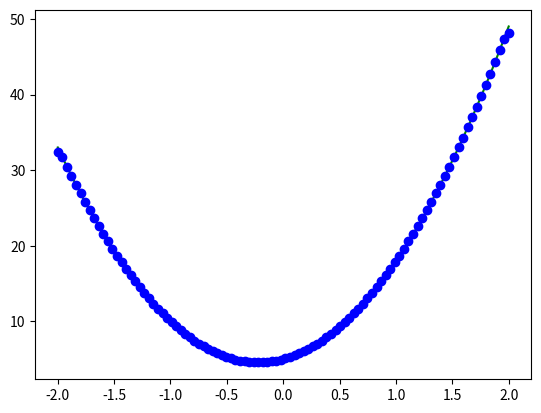

Reproduce this figure in Python.
#!/usr/bin/env python3
# -*- coding: utf-8 -*-
"""
Created on Mon Aug  9 11:47:37 2021

@author: dr.guillermo
"""

#!/usr/bin/env python3
# -*- coding: utf-8 -*-
"""
Created on Mon Aug  9 10:52:09 2021

@author: dr.guillermo
"""

# Derivación
import numpy as np
import matplotlib.pyplot as plt

def f(x):
    return(3*x**3 + 2*x**2 + 5*x + 1)
N=100
a=-2
b=2

x = np.linspace(a,b,N)
dx=(b-a)/(N-1)

y=f(x)

#plt.plot(x,y,'g-')
#plt.show()

yp=np.zeros_like(x)

for i in range(N):
    if i==0:
        yp[i]=(y[i+1]-y[i])/dx
    elif i==N-1:
        yp[i]=(y[i]-y[i-1])/dx
    else:
        yp[i]=(y[i+1]-y[i-1])/(2*dx)
        
def fp(x):
    return(9*x**2 + 4*x + 5)

plt.plot(x,fp(x),'g-')
plt.plot(x,yp,'bo')
plt.show()

#observe como en azul en las orillas se pierde
# entones se resuleve tomando más datos 